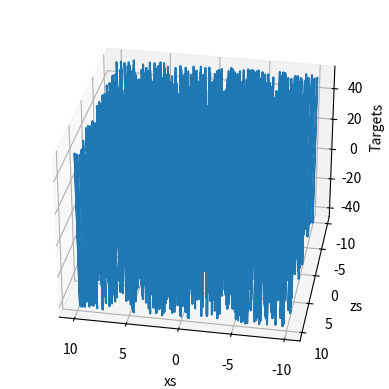

Generate this figure with matplotlib:
import numpy as np
import matplotlib.pyplot as plt
from mpl_toolkits.mplot3d import Axes3D

observations = 1000

# Generate random inputs.
xs = np.random.uniform(low=-10, high=10, size=(observations,1))
zs = np.random.uniform(-10, 10, (observations,1))

# Combine the two dimensions of the input into one input matrix.
inputs = np.column_stack((xs,zs))

# Print the shape of the inputs.
print(inputs.shape)

# Add a small random noise to the function.
noise = np.random.uniform(-1, 1, (observations,1))

# Produce the targets according to the function definition.
targets = 2*xs - 3*zs + 5 + noise

# Check the shape of the targets.
print(targets.shape)

# Reshape the targets for 3D plotting.
targets = targets.reshape(observations,)

# Declare the figure and create the 3D plot.
fig = plt.figure()
ax = fig.add_subplot(111, projection='3d')
ax.plot(xs, zs, targets)

# Set labels and adjust the view.
ax.set_xlabel('xs')
ax.set_ylabel('zs')
ax.set_zlabel('Targets')
ax.view_init(azim=100)

# Show the plot.
plt.show()

# Reshape the targets back to the original shape.
targets = targets.reshape(observations,1)

# Initialize the weights and biases randomly.
init_range = 0.1
weights = np.random.uniform(low=-init_range, high=init_range, size=(2, 1))
biases = np.random.uniform(low=-init_range, high=init_range, size=1)

# Print the initial weights and biases.
print(weights)
print(biases)

# Set the learning rate.
learning_rate = 0.02

# Iterate over the training dataset.
for i in range(100):
    # Compute the outputs and deltas.
    outputs = np.dot(inputs, weights) + biases
    deltas = outputs - targets

    # Compute the loss.
    loss = np.sum(deltas ** 2) / 2 / observations
    print(loss)

    # Scale the deltas.
    deltas_scaled = deltas / observations

    # Update the weights and biases.
    weights = weights - learning_rate * np.dot(inputs.T, deltas_scaled)
    biases = biases - learning_rate * np.sum(deltas_scaled)

    # Print the updated weights and biases.
    print(weights, biases)
